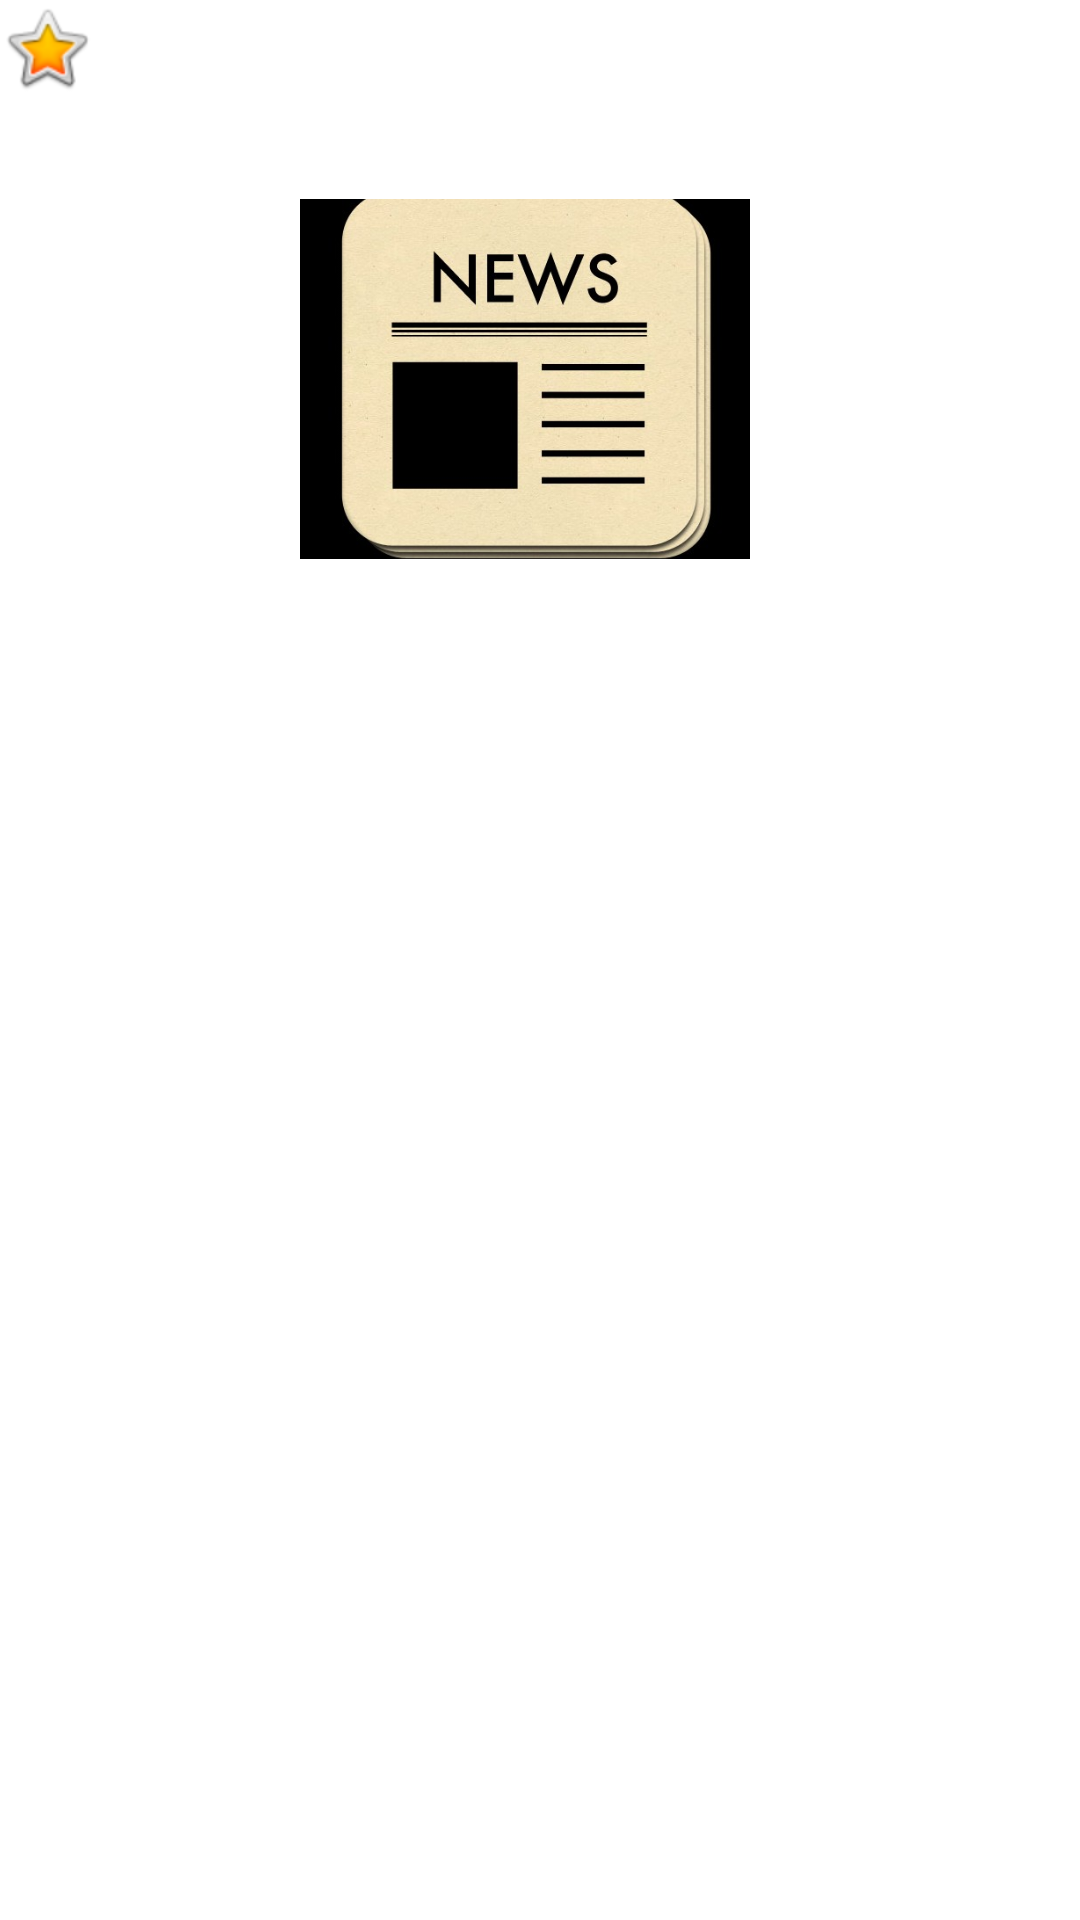

The Android layout XML behind this screen, and the referenced resources:
<!-- AndroidManifest.xml: application theme AppTheme -->
<!-- res/layout/news_list_item.xml -->
<?xml version="1.0" encoding="utf-8"?>
<LinearLayout xmlns:android="http://schemas.android.com/apk/res/android"
    xmlns:app="http://schemas.android.com/apk/res-auto"
    xmlns:tools="http://schemas.android.com/tools"
    android:layout_width="match_parent"
    android:layout_height="wrap_content"
    android:background="@android:color/background_light"
    android:orientation="vertical"
    android:paddingEnd="@dimen/size"
    android:paddingLeft="@dimen/size"
    android:paddingRight="@dimen/size"
    android:paddingStart="@dimen/size">

    <TextView
        android:id="@+id/title"
        android:layout_width="wrap_content"
        android:layout_height="wrap_content"
        android:layout_marginTop="@dimen/size"
        android:drawableLeft="@android:drawable/btn_star_big_on"
        android:drawablePadding="4dp"
        android:ellipsize="end"
        android:maxLines="2"
        android:textAppearance="?android:textAppearanceMedium"
        android:textColor="#000000"
        android:textSize="18sp"
        android:textStyle="bold"
        tools:text="Trump fires Tillerson: president swings axe after series of policy clashes" />

    <TextView
        android:id="@+id/author"
        android:layout_width="match_parent"
        android:layout_height="wrap_content"
        android:paddingTop="10dp"
        android:textAppearance="?android:textAppearanceMedium"
        android:textColor="#000000"
        android:textStyle="bold"
        tools:text="author" />

    <LinearLayout
        android:layout_width="match_parent"
        android:layout_height="wrap_content"
        android:layout_marginBottom="@dimen/size"
        android:orientation="horizontal">

        <TextView
            android:id="@+id/section"
            android:layout_width="0dp"
            android:layout_height="wrap_content"
            android:layout_weight="1"
            android:paddingTop="10dp"
            android:textAppearance="?android:textAppearanceMedium"
            android:textColor="#000000"
            android:textStyle="bold"
            tools:text="section" />

        <ImageView
            android:id="@+id/thumbnail_image_card"
            android:layout_width="150dp"
            android:layout_height="120dp"
            android:layout_alignParentEnd="true"
            android:contentDescription="Image"
            android:scaleType="centerCrop"
            app:srcCompat="@drawable/newsapp" />

        <TextView
            android:id="@+id/date"
            android:layout_width="0dp"
            android:layout_height="wrap_content"
            android:layout_weight="1"
            android:layout_marginLeft="10dp"
            android:textAppearance="?android:textAppearanceMedium"
            android:textColor="#000000"
            android:textStyle="bold"
            tools:text="Mar 13, 2018" />
    </LinearLayout>

</LinearLayout>
<!-- resources referenced by this layout -->
<resources>
  <!-- drawable newsapp: jpg bitmap (drawable-hdpi, 13102 bytes) -->
  <style name="AppTheme" parent="Theme.AppCompat.Light.DarkActionBar">
          <item name="colorPrimary">@color/colorPrimary</item>
          <item name="colorPrimaryDark">@color/colorPrimaryDark</item>
          <item name="colorAccent">@color/colorAccent</item>
      </style>
  <color name="colorPrimary">#2B3D4D</color>
  <color name="colorPrimaryDark">#23303D</color>
  <color name="colorAccent">#10CAC9</color>
</resources>
